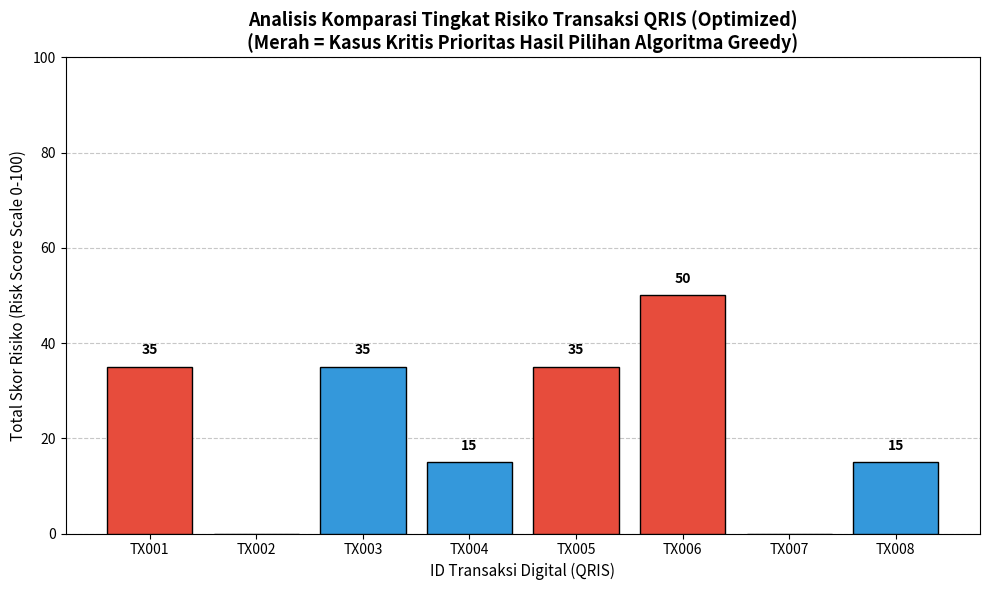

Python code for this plot:
import matplotlib.pyplot as plt

# ==============================================================================
# 1. PARAMETER SISTEM & KONFIGURASI THRESHOLD (LOGIKA BISNIS)
# ==============================================================================
THRESHOLD_VELOCITY_COUNT = 3        # Maksimal frekuensi transaksi (Konieks: D&C)
THRESHOLD_NOMINAL_EKSTREM = 1000000  # Batas nominal wajar Rp 1.000.000
BLACKLIST_PATTERN = "DEV_MALWARE"    # Pola string perangkat fraud (Konieks: Rabin-Karp)

# Pembobotan Skor Risiko (Risk Scoring Matrix)
BOBOT_RABIN_KARP = 50   # Signatures/perangkat terlarang
BOBOT_VELOCITY = 35     # Indikasi flooding/velocity attack
BOBOT_NOMINAL = 15      # Lonjakan nominal ekstrem

# Slot kuota penanganan harian oleh investigator (Bounded Capacity)
SLOT_INVESTIGASI_HARIAN = 3

# ==============================================================================
# 2. DATASET SIMULASI (DATA LOG TRANSAKSI QRIS)
# ==============================================================================
dataset_qris = [
    {"tx_id": "TX001", "user": "Nayaka", "device": "DEV_IPHONE_77", "amount": 50000, "risk_score": 0},
    {"tx_id": "TX002", "user": "Budi",   "device": "DEV_SAMSUNG_01", "amount": 15000, "risk_score": 0},
    {"tx_id": "TX003", "user": "Nayaka", "device": "DEV_IPHONE_77", "amount": 45000, "risk_score": 0}, 
    {"tx_id": "TX004", "user": "Siti",   "device": "DEV_XIAOMI_99",  "amount": 2500000, "risk_score": 0}, # Melanggar THRESHOLD_NOMINAL_EKSTREM
    {"tx_id": "TX005", "user": "Nayaka", "device": "DEV_IPHONE_77", "amount": 60000, "risk_score": 0}, # Skor 35, nominal tertinggi di antara kelompok 'Nayaka'
    {"tx_id": "TX006", "user": "Andi",   "device": "DEV_MALWARE_X",  "amount": 25000, "risk_score": 0}, # Melanggar BLACKLIST_PATTERN
    {"tx_id": "TX007", "user": "Budi",   "device": "DEV_SAMSUNG_01", "amount": 30000, "risk_score": 0},
    {"tx_id": "TX008", "user": "Siti",   "device": "DEV_XIAOMI_99",  "amount": 1500000, "risk_score": 0}, # Melanggar THRESHOLD_NOMINAL_EKSTREM
]

# ==============================================================================
# 3. IMPLEMENTASI ALGORITMA PARADIGMA KLASIK (OPTIMIZED)
# ==============================================================================

# --- [A] PARADIGMA 1: STRING MATCHING (RABIN-KARP O(n+m)) ---
# Referensi Teoretis: Karp & Rabin (1987)
def rabin_karp_search(text, pattern):
    d = 256     
    q = 1000003 # Nilai prima ditingkatkan untuk skala industri mendeteksi anomali tanpa kolisi hash
    m = len(pattern)
    n = len(text)
    p = 0       
    t = 0       
    h = 1

    if m > n: return False

    for i in range(m - 1):
        h = (h * d) % q

    for i in range(m):
        p = (d * p + ord(pattern[i])) % q
        t = (d * t + ord(text[i])) % q

    for i in range(n - m + 1):
        if p == t:
            match = True
            for j in range(m):
                if text[i + j] != pattern[j]:
                    match = False
                    break
            if match: return True

        if i < n - m:
            t = (d * (t - ord(text[i]) * h) + ord(text[i + m])) % q
            if t < 0: t = t + q
    return False


# --- [B] PARADIGMA 2: DIVIDE AND CONQUER FREQUENCY MAP (O(n)) ---
# Referensi Teoretis: Cormen et al. (2009) - Pendekatan Global MapReduce Rekursif
def build_frequency_map_dc(data):
    # Base Case 1: Array Kosong
    if len(data) == 0:
        return {}
    # Base Case 2: Array Tunggal (Conquer)
    if len(data) == 1:
        return {data[0]["user"]: 1}

    # Divide: Memotong data log menjadi dua bagian setara
    mid = len(data) // 2
    left_map = build_frequency_map_dc(data[:mid])
    right_map = build_frequency_map_dc(data[mid:])

    # Combine: Menggabungkan kamus frekuensi dari sub-masalah kiri dan kanan
    combined_map = left_map.copy()
    for user, count in right_map.items():
        if user in combined_map:
            combined_map[user] += count
        else:
            combined_map[user] = count
            
    return combined_map


# --- [C] PARADIGMA 3: STRATEGI GREEDY DENGAN TIE-BREAKING (O(n log n)) ---
# Referensi Teoretis: Kleinberg & Tardos (2005) - Berbasis Multi-Criterion Sorting
def greedy_fraud_selection_optimized(data, max_slots):
    # Urutkan berdasarkan Kriteria Utama (risk_score DESC), lalu Kriteria Kedua (amount DESC) jika skor risiko seri
    # Ini adalah implementasi formal penanganan Tie-Breaking pada Strategi Greedy
    sorted_data = sorted(data, key=lambda x: (x["risk_score"], x["amount"]), reverse=True)
    
    selected_anomalies = []
    for i in range(min(max_slots, len(sorted_data))):
        if sorted_data[i]["risk_score"] > 0:
            selected_anomalies.append(sorted_data[i])
            
    return selected_anomalies

# ==============================================================================
# 4. PIPELINE EKSEKUSI & EVALUASI DATA TRANSAKSI
# ==============================================================================
print("=== MEMULAI PIPELINE EVALUASI RISIKO TRANSAKSI QRIS (FIX OPTIMIZED) ===\n")

# Eksekusi Divide and Conquer SATU KALI di awal untuk performa O(n) murni
frequency_map = build_frequency_map_dc(dataset_qris)

for tx in dataset_qris:
    # Aturan 1: Pemindaian Tekstual Perangkat Menggunakan Rabin-Karp
    if rabin_karp_search(tx["device"], BLACKLIST_PATTERN):
        tx["risk_score"] += BOBOT_RABIN_KARP
        print(f"[ALERT RABIN-KARP] {tx['tx_id']} - Perangkat terindikasi Blacklist Pattern ({tx['device']}). Skor +{BOBOT_RABIN_KARP}")

    # Aturan 2: Pencocokan Frekuensi Hasil Olahan D&C Map
    frekuensi = frequency_map.get(tx["user"], 0)
    if frekuensi >= THRESHOLD_VELOCITY_COUNT:
        tx["risk_score"] += BOBOT_VELOCITY
        print(f"[ALERT DIVIDE & CONQUER] {tx['tx_id']} - Defisit Velocity! User '{tx['user']}' bertransaksi {frekuensi}x. Skor +{BOBOT_VELOCITY}")

    # Aturan 3: Validasi Batas Nominal Finansial
    if tx["amount"] > THRESHOLD_NOMINAL_EKSTREM:
        tx["risk_score"] += BOBOT_NOMINAL
        print(f"[ALERT AMBANG NOMINAL] {tx['tx_id']} - Nominal Rp {tx['amount']} melewati ambang batas Rp {THRESHOLD_NOMINAL_EKSTREM}. Skor +{BOBOT_NOMINAL}")

# Lapisan Pengambilan Keputusan Akhir Menggunakan Strategi Greedy Teroptimasi
kasus_kritis = greedy_fraud_selection_optimized(dataset_qris, SLOT_INVESTIGASI_HARIAN)

print(f"\n=== HASIL SELEKSI OPTIMAL GREEDY (Slot Maksimal: {SLOT_INVESTIGASI_HARIAN}) ===")
for idx, kasus in enumerate(kasus_kritis, start=1):
    print(f"Peringkat {idx}: {kasus['tx_id']} | User: {kasus['user']} | Nominal: Rp {kasus['amount']} | Total Skor Risiko: {kasus['risk_score']}")

# ==============================================================================
# 5. VISUALISASI MATPLOTLIB (BAHAN GRAFIK MAKALAH)
# ==============================================================================
tx_ids = [tx["tx_id"] for tx in dataset_qris]
skor_risiko = [tx["risk_score"] for tx in dataset_qris]

id_kasus_kritis = [k["tx_id"] for k in kasus_kritis]
warna_batang = ['#e74c3c' if tx_id in id_kasus_kritis else '#3498db' for tx_id in tx_ids]

plt.figure(figsize=(10, 6))
bars = plt.bar(tx_ids, skor_risiko, color=warna_batang, edgecolor='black', zorder=3)

plt.title("Analisis Komparasi Tingkat Risiko Transaksi QRIS (Optimized)\n(Merah = Kasus Kritis Prioritas Hasil Pilihan Algoritma Greedy)", fontsize=13, fontweight='bold')
plt.xlabel("ID Transaksi Digital (QRIS)", fontsize=11)
plt.ylabel("Total Skor Risiko (Risk Score Scale 0-100)", fontsize=11)
plt.ylim(0, 100)
plt.grid(axis='y', linestyle='--', alpha=0.7, zorder=0)

for bar in bars:
    yval = bar.get_height()
    if yval > 0:
        plt.text(bar.get_x() + bar.get_width()/2.0, yval + 2, f"{yval}", ha='center', va='bottom', fontweight='bold')

plt.tight_layout()
plt.show()
